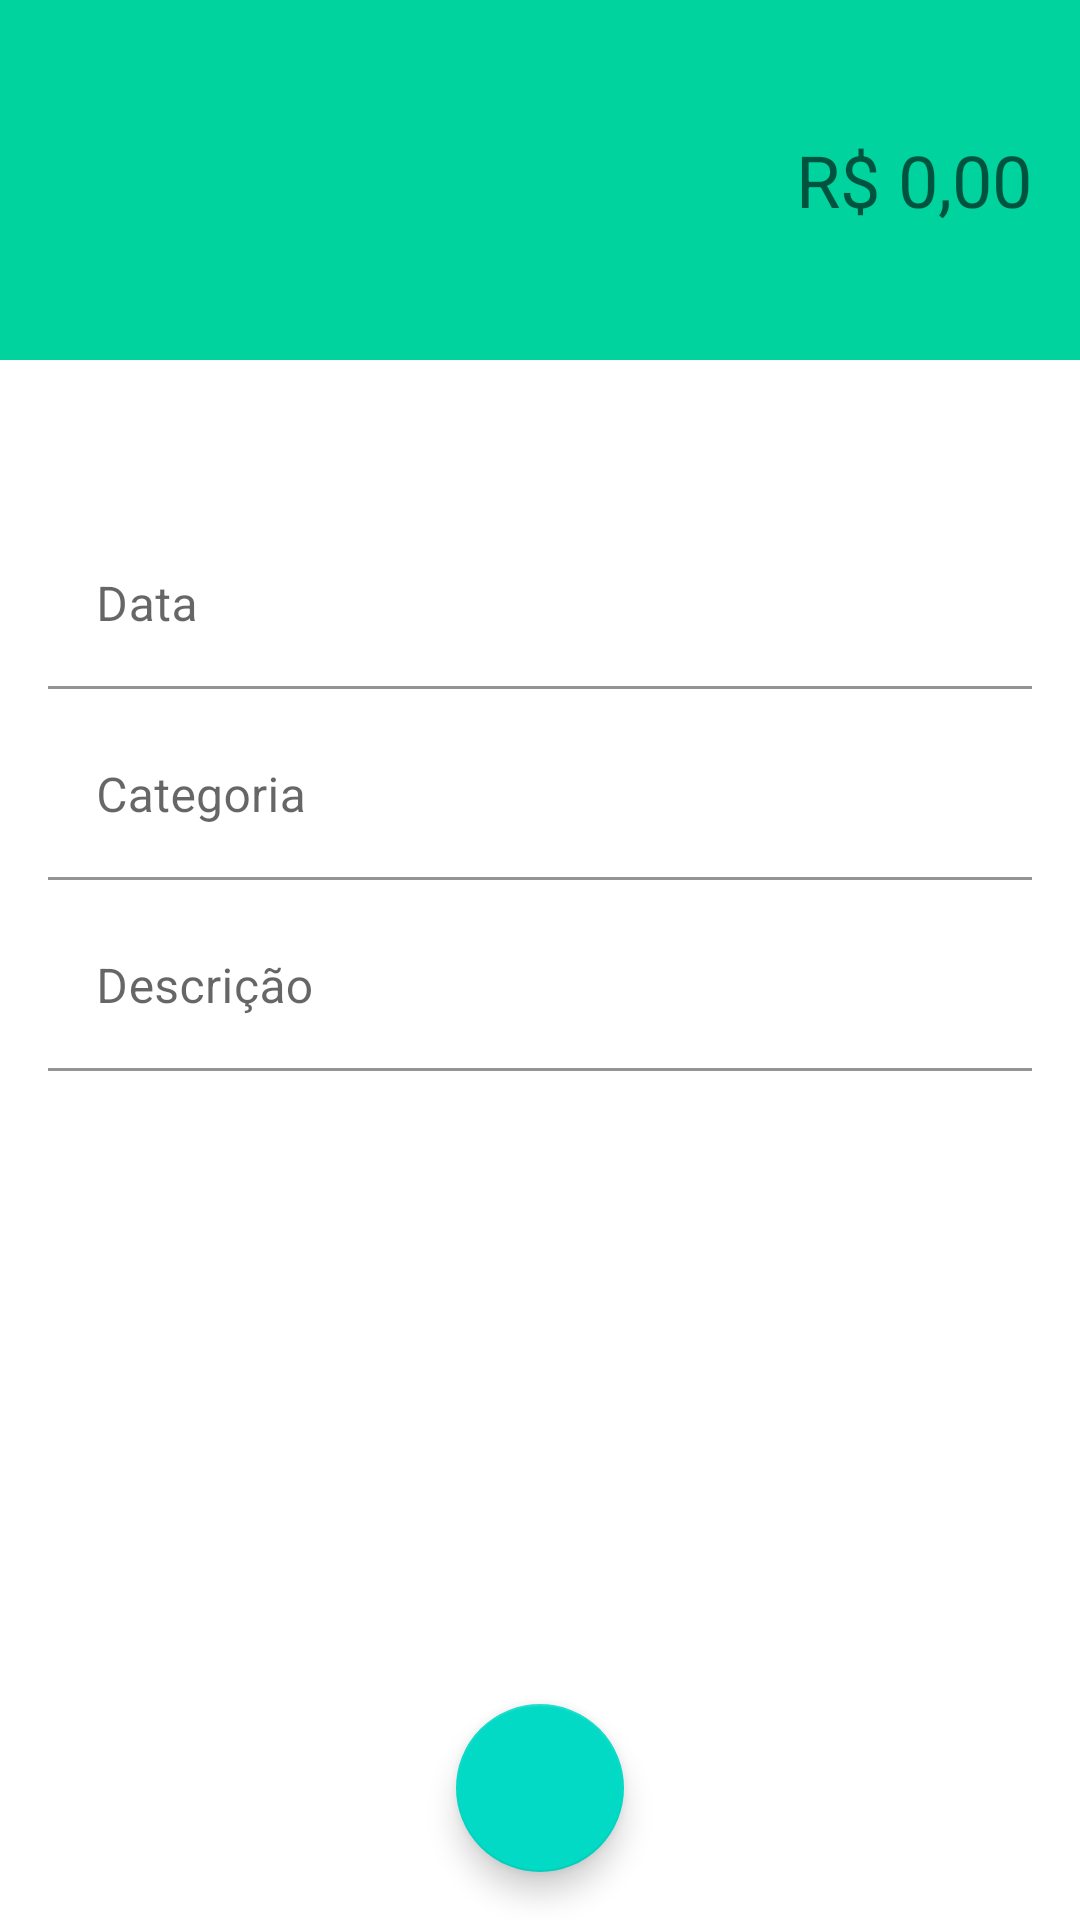

Android layout source for this screen:
<!-- AndroidManifest.xml: activity theme despesaTheme -->
<!-- res/layout/activity_receitas.xml -->
<?xml version="1.0" encoding="utf-8"?>
<androidx.constraintlayout.widget.ConstraintLayout xmlns:android="http://schemas.android.com/apk/res/android"
    xmlns:app="http://schemas.android.com/apk/res-auto"
    xmlns:tools="http://schemas.android.com/tools"
    android:layout_width="match_parent"
    android:layout_height="match_parent"
    tools:context=".activity.ReceitasActivity">

    <EditText
        android:id="@+id/editValor2"
        android:layout_width="0dp"
        android:layout_height="120dp"
        android:autofillHints=""
        android:background="@color/colorPrimayReceita"
        android:ems="10"
        android:gravity="center|end"
        android:hint="R$ 0,00"
        android:inputType="number"
        android:paddingRight="16dp"
        android:singleLine="false"
        android:textColor="@color/white"
        android:textSize="24sp"
        android:typeface="normal"
        app:layout_constraintEnd_toEndOf="parent"
        app:layout_constraintStart_toStartOf="parent"
        app:layout_constraintTop_toTopOf="parent" />

    <com.google.android.material.textfield.TextInputLayout
        android:id="@+id/editData2"
        android:layout_width="0dp"
        android:layout_height="wrap_content"
        android:layout_marginStart="16dp"
        android:layout_marginLeft="16dp"
        android:layout_marginEnd="16dp"
        android:layout_marginRight="16dp"
        app:layout_constraintBottom_toTopOf="@+id/editCategoria2"
        app:layout_constraintEnd_toEndOf="parent"
        app:layout_constraintHorizontal_bias="0.5"
        app:layout_constraintStart_toStartOf="parent"
        app:layout_constraintTop_toBottomOf="@+id/editValor2"
        app:layout_constraintVertical_bias="0.16000003"
        app:layout_constraintVertical_chainStyle="packed">

        <com.google.android.material.textfield.TextInputEditText
            android:layout_width="match_parent"
            android:layout_height="wrap_content"
            android:background="@android:color/transparent"
            android:hint="Data"
            android:inputType="date" />
    </com.google.android.material.textfield.TextInputLayout>

    <com.google.android.material.textfield.TextInputLayout
        android:id="@+id/editCategoria2"
        android:layout_width="0dp"
        android:layout_height="wrap_content"
        android:layout_marginStart="16dp"
        android:layout_marginLeft="16dp"
        android:layout_marginTop="8dp"
        android:layout_marginEnd="16dp"
        android:layout_marginRight="16dp"
        app:layout_constraintBottom_toTopOf="@+id/editDescricao2"
        app:layout_constraintEnd_toEndOf="parent"
        app:layout_constraintHorizontal_bias="0.5"
        app:layout_constraintStart_toStartOf="parent"
        app:layout_constraintTop_toBottomOf="@+id/editData2">

        <com.google.android.material.textfield.TextInputEditText
            android:layout_width="match_parent"
            android:layout_height="wrap_content"
            android:background="@android:color/transparent"
            android:hint="Categoria"
            android:inputType="text" />
    </com.google.android.material.textfield.TextInputLayout>

    <com.google.android.material.textfield.TextInputLayout
        android:id="@+id/editDescricao2"
        android:layout_width="match_parent"
        android:layout_height="wrap_content"
        android:layout_marginStart="16dp"
        android:layout_marginLeft="16dp"
        android:layout_marginTop="8dp"
        android:layout_marginEnd="16dp"
        android:layout_marginRight="16dp"
        app:layout_constraintBottom_toBottomOf="parent"
        app:layout_constraintEnd_toEndOf="parent"
        app:layout_constraintHorizontal_bias="0.5"
        app:layout_constraintStart_toStartOf="parent"
        app:layout_constraintTop_toBottomOf="@+id/editCategoria2">

        <com.google.android.material.textfield.TextInputEditText
            android:layout_width="match_parent"
            android:layout_height="wrap_content"
            android:background="@android:color/transparent"
            android:hint="Descrição"
            android:inputType="text" />
    </com.google.android.material.textfield.TextInputLayout>

    <com.google.android.material.floatingactionbutton.FloatingActionButton
        android:layout_width="wrap_content"
        android:layout_height="wrap_content"
        android:layout_marginBottom="16dp"
        android:clickable="true"
        app:layout_constraintBottom_toBottomOf="parent"
        app:layout_constraintEnd_toEndOf="parent"
        app:layout_constraintStart_toStartOf="parent"
        app:srcCompat="@drawable/ic_confirmar_branco" />
</androidx.constraintlayout.widget.ConstraintLayout>
<!-- resources referenced by this layout -->
<resources>
  <color name="colorPrimayReceita">#00D39E</color>
  <color name="white">#FFFFFFFF</color>
  <style name="despesaTheme" parent="Theme.MaterialComponents.DayNight.NoActionBar">
          <item name="windowActionBar">false</item>
          <item name="windowNoTitle">true</item>
          <item name="android:colorPrimary">@color/colorPrimayDespesa</item>
      </style>
  <color name="colorPrimayDespesa">#FF706A</color>
</resources>
